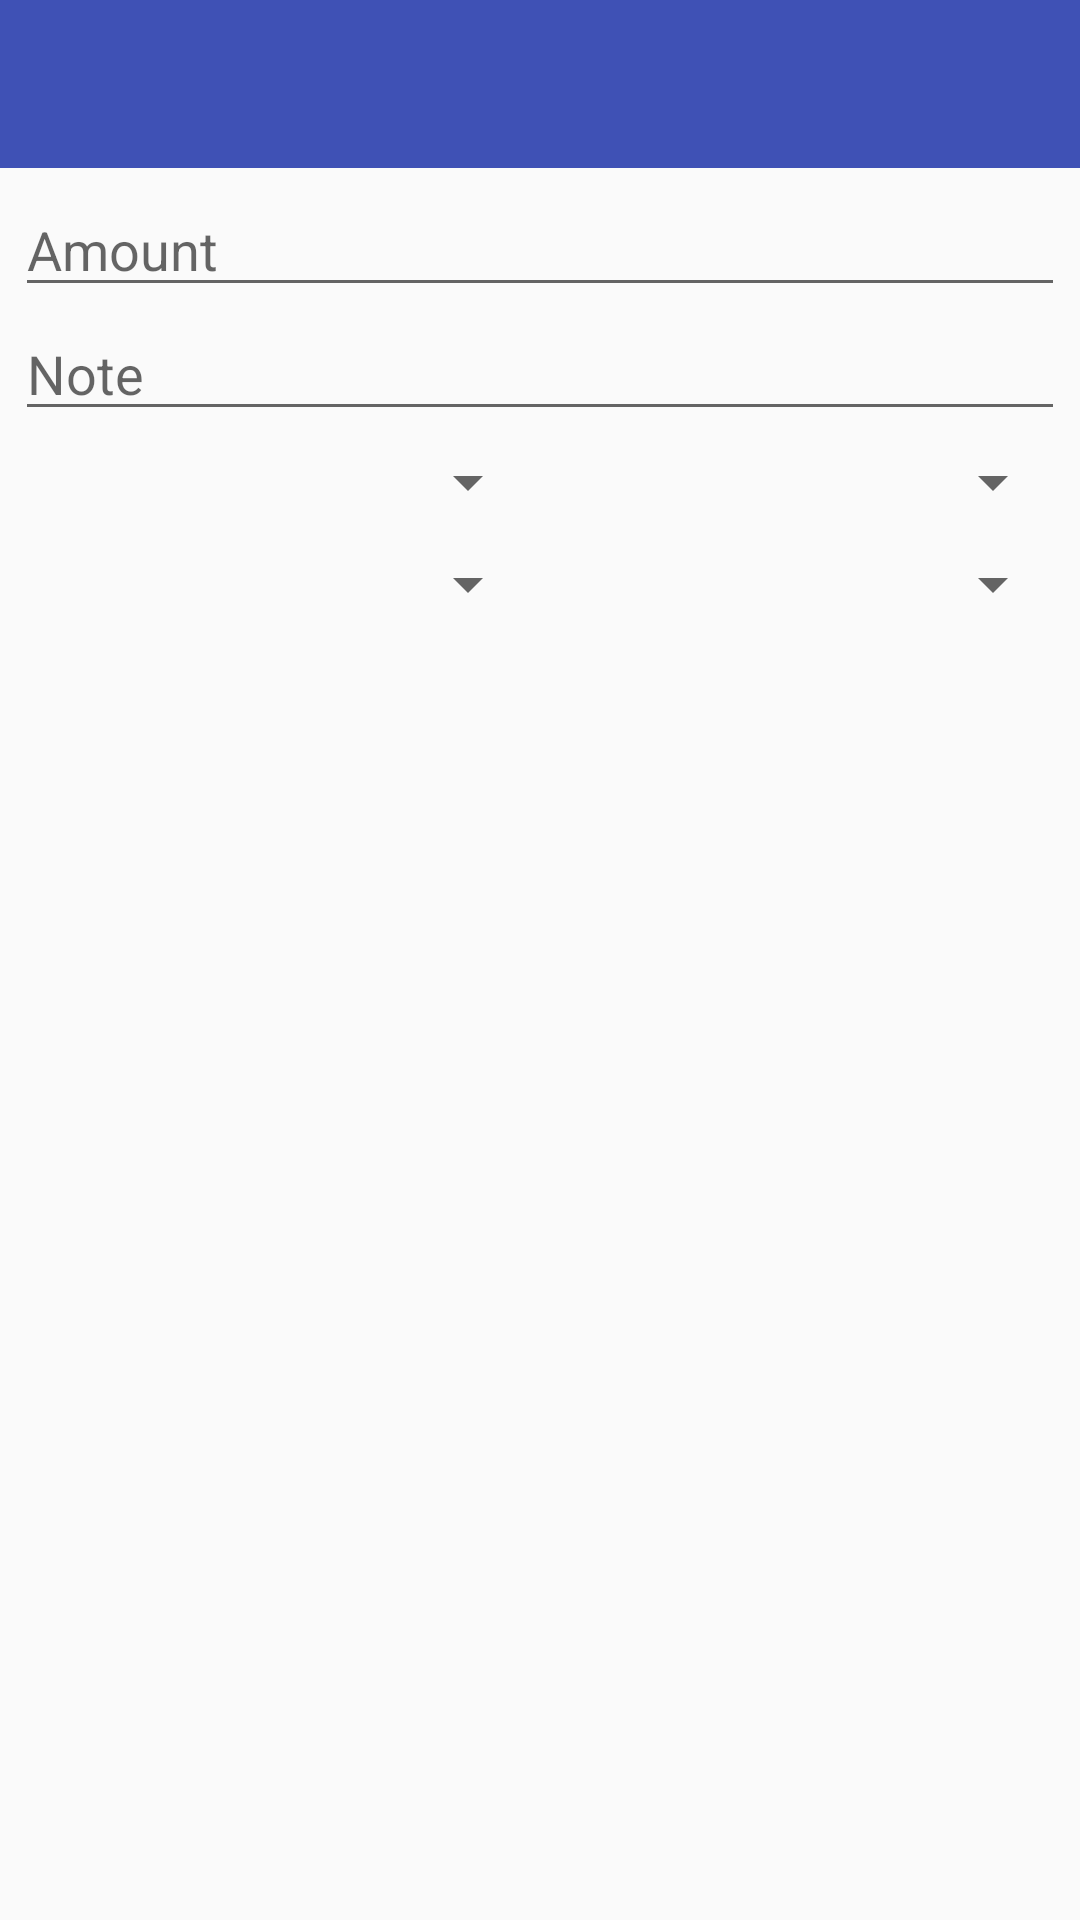

The Android layout XML behind this screen, and the referenced resources:
<!-- AndroidManifest.xml: application theme AppTheme -->
<!-- res/layout/activity_add_transaction.xml -->
<?xml version="1.0" encoding="utf-8"?>
<android.support.constraint.ConstraintLayout xmlns:android="http://schemas.android.com/apk/res/android"
    xmlns:app="http://schemas.android.com/apk/res-auto"
    xmlns:tools="http://schemas.android.com/tools"
    android:layout_width="match_parent"
    android:layout_height="match_parent"
    tools:context="com.example.example.pocketbank.AddTransactionActivity">

    <include
        layout="@layout/toolbar"
        android:layout_width="match_parent"
        android:layout_height="wrap_content"/>

    <LinearLayout
        android:layout_width="0dp"
        android:layout_height="wrap_content"
        android:orientation="vertical"
        app:layout_constraintEnd_toEndOf="parent"
        app:layout_constraintStart_toStartOf="parent"
        app:layout_constraintTop_toBottomOf="@+id/toolbar"
        android:padding="15px">

        <EditText
            android:id="@+id/editText"
            android:layout_width="match_parent"
            android:layout_height="wrap_content"
            android:ems="10"
            android:hint="Amount"
            android:inputType="numberDecimal" />

        <EditText
            android:id="@+id/editText2"
            android:layout_width="match_parent"
            android:layout_height="wrap_content"
            android:ems="10"
            android:hint="Note"
            android:inputType="textPersonName" />

        <LinearLayout
            android:layout_width="match_parent"
            android:layout_height="match_parent"
            android:orientation="horizontal"
            tools:layout_editor_absoluteX="8dp"
            tools:layout_editor_absoluteY="99dp"
            android:paddingVertical="15px">

            <Spinner
                android:id="@+id/spinner"
                android:layout_width="match_parent"
                android:layout_height="wrap_content"
                android:layout_weight="1" />

            <Spinner
                android:id="@+id/spinner2"
                android:layout_width="match_parent"
                android:layout_height="wrap_content"
                android:layout_weight="1" />

        </LinearLayout>

        <LinearLayout
            android:layout_width="match_parent"
            android:layout_height="match_parent"
            android:orientation="horizontal"
            android:paddingVertical="15px">

            <Spinner
                android:id="@+id/spinner3"
                android:layout_width="match_parent"
                android:layout_height="wrap_content"
                android:layout_weight="1" />

            <Spinner
                android:id="@+id/spinner4"
                android:layout_width="match_parent"
                android:layout_height="wrap_content"
                android:layout_weight="1" />
        </LinearLayout>

    </LinearLayout>

</android.support.constraint.ConstraintLayout>
<!-- res/layout/toolbar.xml (included above) -->
<?xml version="1.0" encoding="utf-8"?>
<android.support.v7.widget.Toolbar xmlns:android="http://schemas.android.com/apk/res/android"
    xmlns:app="http://schemas.android.com/apk/res-auto"
    android:id="@+id/toolbar"
    android:layout_width="match_parent"
    android:layout_height="wrap_content"
    android:minHeight="?attr/actionBarSize"
    app:titleTextColor="@android:color/white"
    app:theme="@style/ToolbarTheme"
    android:background="?attr/colorPrimary">
</android.support.v7.widget.Toolbar>
<!-- resources referenced by this layout -->
<resources>
  <style name="ToolbarTheme" parent="@style/ThemeOverlay.AppCompat.ActionBar">
          
          <item name="colorControlNormal">@android:color/white</item>
      </style>
  <style name="AppTheme" parent="Theme.AppCompat.Light.NoActionBar">
          
          <item name="colorPrimary">@color/colorPrimary</item>
          <item name="colorPrimaryDark">@color/colorPrimaryDark</item>
          <item name="colorAccent">@color/colorAccent</item>
      </style>
  <color name="colorPrimary">#3F51B5</color>
  <color name="colorPrimaryDark">#303F9F</color>
  <color name="colorAccent">#18b4ed</color>
</resources>
